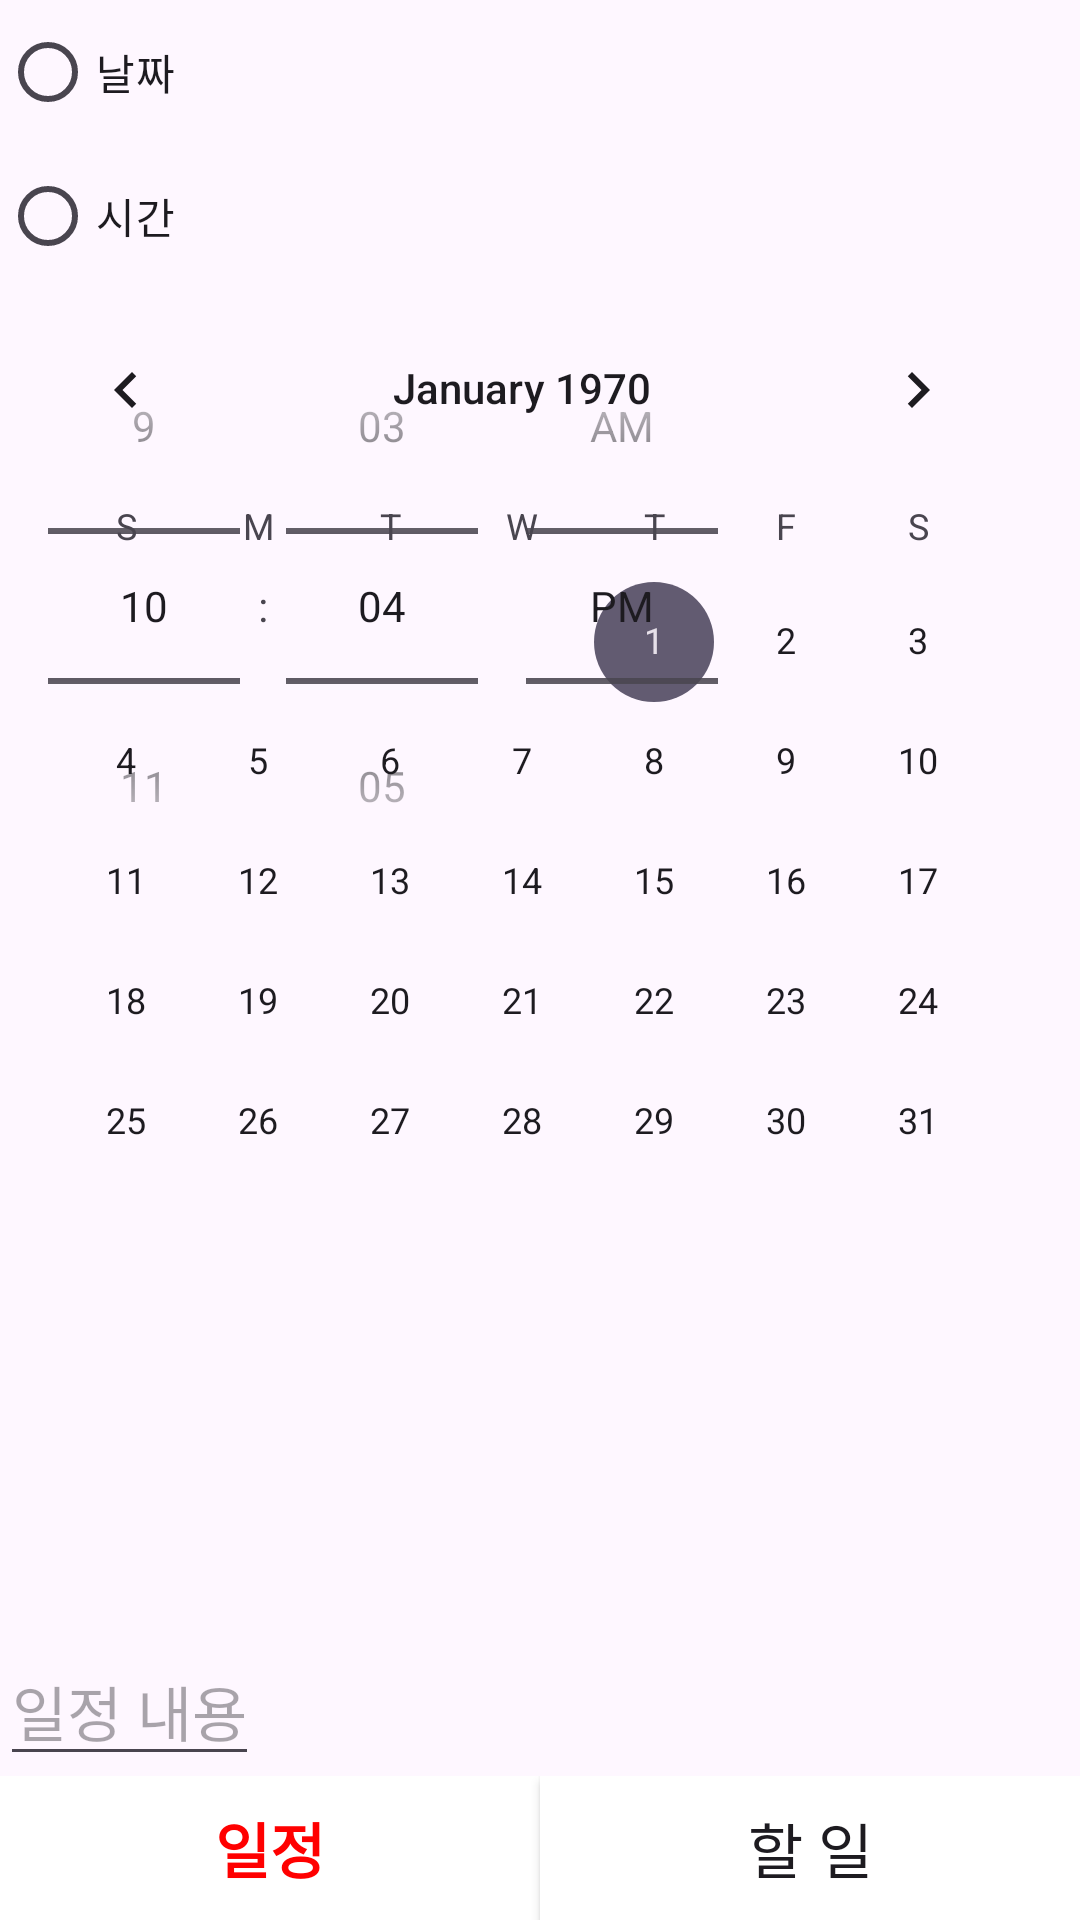

Android layout source for this screen:
<!-- AndroidManifest.xml: application theme Theme.Add_todolist -->
<!-- res/layout/activity_main.xml -->
<?xml version="1.0" encoding="utf-8"?>
<LinearLayout xmlns:android="http://schemas.android.com/apk/res/android"
    xmlns:app="http://schemas.android.com/apk/res-auto"
    xmlns:tools="http://schemas.android.com/tools"
    android:layout_width="match_parent"
    android:layout_height="match_parent"
    tools:context=".MainActivity"
    android:orientation="vertical">

    <LinearLayout
        android:layout_width="wrap_content"
        android:layout_height="wrap_content"
        android:orientation="vertical">
        <ImageButton
            android:layout_width="wrap_content"
            android:layout_height="wrap_content"
            android:id="@+id/btnBack1"
            android:src="@drawable/btnback"
            android:background="@color/white"/>
    </LinearLayout>
    <RadioGroup
        android:layout_width="wrap_content"
        android:layout_height="wrap_content">
        <RadioButton
            android:layout_width="wrap_content"
            android:layout_height="wrap_content"
            android:id="@+id/rdoCal"
            android:text="날짜" />
        <RadioButton
            android:layout_width="wrap_content"
            android:layout_height="wrap_content"
            android:id="@+id/rdoTime"
            android:text="시간" />
    </RadioGroup>
    <LinearLayout
        android:layout_width="wrap_content"
        android:layout_height="wrap_content"
        android:layout_weight="1" >
        <FrameLayout
            android:layout_width="wrap_content"
            android:layout_height="wrap_content" >
            <CalendarView
                android:layout_width="wrap_content"
                android:layout_height="wrap_content"
                android:id="@+id/calenderView1"
                android:showWeekNumber="false" />
            <TimePicker
                android:timePickerMode="spinner"
                android:layout_width="wrap_content"
                android:layout_height="wrap_content"
                android:id="@+id/timePicker1" />
        </FrameLayout>
    </LinearLayout>
    <EditText
        android:layout_width="wrap_content"
        android:layout_height="wrap_content"
        android:hint="일정 내용"
        android:id="@+id/Schedule"
        android:textSize="20dp"/>
    <LinearLayout
        android:layout_width="match_parent"
        android:layout_height="wrap_content"
        android:background="#FFFFFF"
        android:orientation="horizontal">
        <android.widget.Button
            android:layout_width="match_parent"
            android:layout_height="wrap_content"
            android:id="@+id/btnNull1"
            android:text="일정"
            android:layout_weight="1"
            android:textColor="#FF0000"
            android:background="#FFFFFF"
            android:textStyle="bold"
            android:enabled="false"
            android:textSize="20dp"/>
        <android.widget.Button
            android:layout_width="match_parent"
            android:layout_height="wrap_content"
            android:id="@+id/btnTodo"
            android:text="할 일"
            android:layout_weight="1"
            android:background="#FFFFFF"
            android:textSize="20dp"/>
    </LinearLayout>
</LinearLayout>
<!-- resources referenced by this layout -->
<resources>
  <style name="Theme.Add_todolist" parent="Base.Theme.Add_todolist" />
  <style name="Base.Theme.Add_todolist" parent="Theme.Material3.DayNight.NoActionBar">
          
          
          <item name="android:button">@color/white</item>
      </style>
  <!-- not gathered from this repository: default colours our renderer supplied (Android Studio template values) -->
  <color name="white">#FFFFFFFF</color>
</resources>
